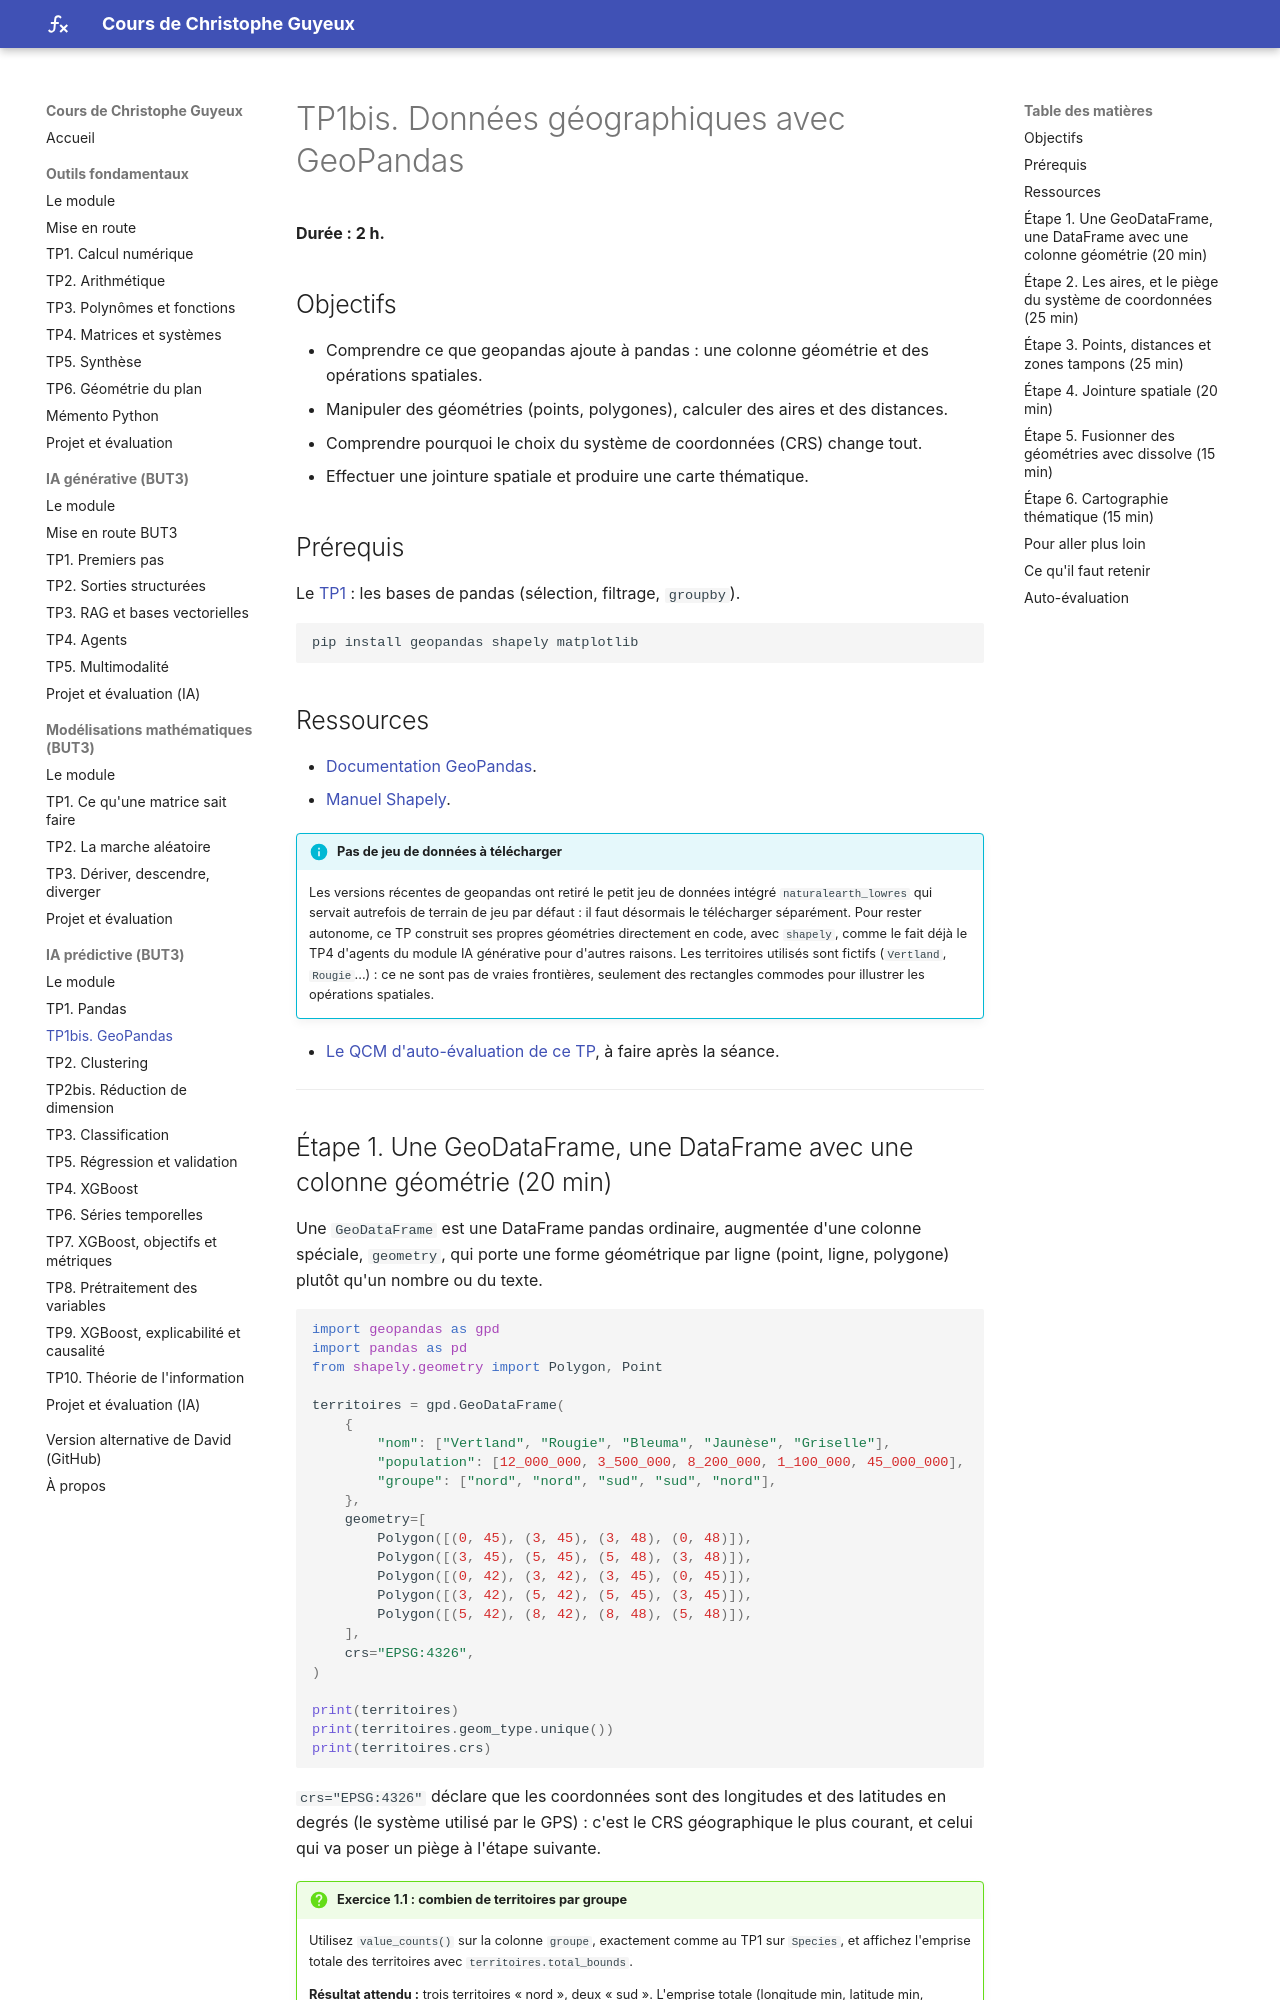

repository: cguyeux/cours · page: ia-predictive/tp1bis-geopandas/index.html · generator: mkdocs

# TP1bis. Données géographiques avec GeoPandas

**Durée : 2 h.**

## Objectifs

- Comprendre ce que geopandas ajoute à pandas : une colonne géométrie et des opérations
  spatiales.
- Manipuler des géométries (points, polygones), calculer des aires et des distances.
- Comprendre pourquoi le choix du système de coordonnées (CRS) change tout.
- Effectuer une jointure spatiale et produire une carte thématique.

## Prérequis

Le [TP1](tp1-pandas.md) : les bases de pandas (sélection, filtrage, `groupby`).

```bash
pip install geopandas shapely matplotlib
```

## Ressources

- [Documentation GeoPandas](https://geopandas.org/).
- [Manuel Shapely](https://shapely.readthedocs.io/).

!!! info "Pas de jeu de données à télécharger"
    Les versions récentes de geopandas ont retiré le petit jeu de données intégré
    `naturalearth_lowres` qui servait autrefois de terrain de jeu par défaut : il faut
    désormais le télécharger séparément. Pour rester autonome, ce TP construit ses propres
    géométries directement en code, avec `shapely`, comme le fait déjà le TP4 d'agents du
    module IA générative pour d'autres raisons. Les territoires utilisés sont fictifs
    (`Vertland`, `Rougie`...) : ce ne sont pas de vraies frontières, seulement des
    rectangles commodes pour illustrer les opérations spatiales.

---

## Étape 1. Une GeoDataFrame, une DataFrame avec une colonne géométrie (20 min)

Une `GeoDataFrame` est une DataFrame pandas ordinaire, augmentée d'une colonne spéciale,
`geometry`, qui porte une forme géométrique par ligne (point, ligne, polygone) plutôt
qu'un nombre ou du texte.

```python
import geopandas as gpd
import pandas as pd
from shapely.geometry import Polygon, Point

territoires = gpd.GeoDataFrame(
    {
        "nom": ["Vertland", "Rougie", "Bleuma", "Jaunèse", "Griselle"],
        "population": [12_000_000, 3_500_000, 8_200_000, 1_100_000, 45_000_000],
        "groupe": ["nord", "nord", "sud", "sud", "nord"],
    },
    geometry=[
        Polygon([(0, 45), (3, 45), (3, 48), (0, 48)]),
        Polygon([(3, 45), (5, 45), (5, 48), (3, 48)]),
        Polygon([(0, 42), (3, 42), (3, 45), (0, 45)]),
        Polygon([(3, 42), (5, 42), (5, 45), (3, 45)]),
        Polygon([(5, 42), (8, 42), (8, 48), (5, 48)]),
    ],
    crs="EPSG:4326",
)

print(territoires)
print(territoires.geom_type.unique())
print(territoires.crs)
```

`crs="EPSG:4326"` déclare que les coordonnées sont des longitudes et des latitudes en
degrés (le système utilisé par le GPS) : c'est le CRS géographique le plus courant, et
celui qui va poser un piège à l'étape suivante.

!!! question "Exercice 1.1 : combien de territoires par groupe"
    Utilisez `value_counts()` sur la colonne `groupe`, exactement comme au TP1 sur
    `Species`, et affichez l'emprise totale des territoires avec `territoires.total_bounds`.

    **Résultat attendu :** trois territoires « nord », deux « sud ». L'emprise totale
    (longitude min, latitude min, longitude max, latitude max) vaut
    `[0.0, 42.0, 8.0, 48.0]`.

    ??? success "Corrigé"
        ```python
        print(territoires["groupe"].value_counts())
        print(territoires.total_bounds)
        ```

        `total_bounds` répond en une ligne à une question qu'il faudrait sinon poser à
        chaque géométrie individuellement : la GeoDataFrame se comporte comme une
        DataFrame ordinaire pour tout ce qui ne touche pas à la géométrie (`value_counts`,
        `groupby`, filtrage), et ajoute des méthodes dédiées (`total_bounds`, `area`,
        `distance`) pour ce qui en touche.
